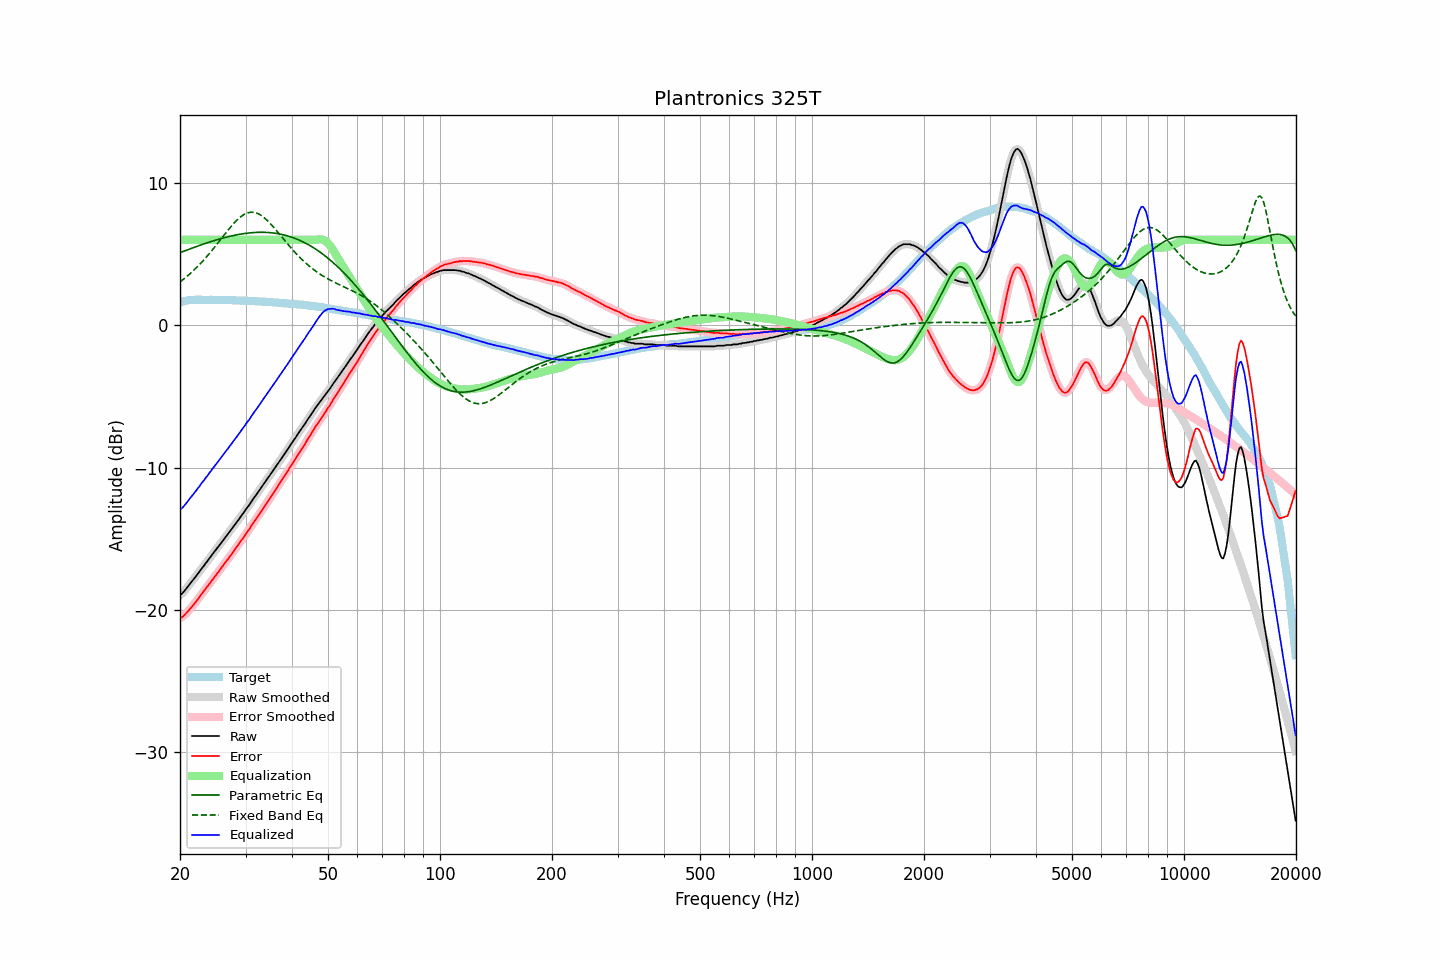

Values plotted in this chart, from the file beside it:
frequency, raw, error, smoothed, error_smoothed, equalization, parametric_eq, fixed_band_eq, equalized_raw, equalized_smoothed, target
20.00, -18.96, -20.57, -18.96, -20.58, 6.00, 5.09, 3.04, -12.96, -12.96, 1.61
20.20, -18.87, -20.51, -18.86, -20.51, 6.00, 5.14, 3.13, -12.87, -12.86, 1.64
20.40, -18.76, -20.44, -18.75, -20.42, 6.00, 5.18, 3.22, -12.76, -12.75, 1.67
20.61, -18.63, -20.32, -18.63, -20.33, 6.00, 5.23, 3.31, -12.63, -12.63, 1.69
20.81, -18.48, -20.21, -18.49, -20.21, 6.00, 5.27, 3.40, -12.48, -12.49, 1.72
21.02, -18.34, -20.09, -18.34, -20.09, 6.00, 5.31, 3.50, -12.34, -12.34, 1.75
21.23, -18.20, -19.96, -18.19, -19.96, 6.00, 5.35, 3.60, -12.20, -12.19, 1.76
21.44, -18.04, -19.82, -18.05, -19.82, 6.00, 5.40, 3.70, -12.04, -12.05, 1.77
21.66, -17.91, -19.69, -17.91, -19.69, 6.00, 5.44, 3.80, -11.91, -11.91, 1.78
21.87, -17.76, -19.55, -17.76, -19.55, 6.00, 5.48, 3.91, -11.76, -11.76, 1.78
22.09, -17.62, -19.42, -17.62, -19.41, 6.00, 5.52, 4.02, -11.62, -11.62, 1.79
22.31, -17.46, -19.26, -17.47, -19.26, 6.00, 5.56, 4.13, -11.46, -11.47, 1.79
22.54, -17.33, -19.12, -17.32, -19.11, 6.00, 5.60, 4.25, -11.33, -11.32, 1.79
22.76, -17.16, -18.95, -17.17, -18.95, 6.00, 5.64, 4.37, -11.16, -11.17, 1.79
22.99, -17.02, -18.80, -17.02, -18.80, 6.00, 5.68, 4.49, -11.02, -11.02, 1.78
23.22, -16.88, -18.66, -16.87, -18.65, 6.00, 5.72, 4.61, -10.88, -10.87, 1.78
23.45, -16.72, -18.50, -16.72, -18.50, 6.00, 5.76, 4.74, -10.72, -10.72, 1.78
23.69, -16.58, -18.36, -16.57, -18.35, 6.00, 5.79, 4.87, -10.58, -10.57, 1.78
23.92, -16.41, -18.19, -16.42, -18.20, 6.00, 5.83, 5.00, -10.41, -10.42, 1.78
24.16, -16.27, -18.06, -16.27, -18.05, 6.00, 5.87, 5.14, -10.27, -10.27, 1.79
24.40, -16.11, -17.90, -16.12, -17.90, 6.00, 5.90, 5.27, -10.11, -10.12, 1.79
24.65, -15.97, -17.75, -15.97, -17.75, 6.00, 5.94, 5.41, -9.97, -9.97, 1.78
24.89, -15.82, -17.60, -15.82, -17.60, 6.00, 5.97, 5.55, -9.82, -9.82, 1.78
25.14, -15.67, -17.45, -15.68, -17.45, 6.00, 6.01, 5.70, -9.67, -9.68, 1.78
25.39, -15.52, -17.30, -15.53, -17.30, 6.00, 6.04, 5.84, -9.52, -9.53, 1.78
25.65, -15.39, -17.16, -15.38, -17.15, 6.00, 6.07, 5.98, -9.39, -9.38, 1.78
25.91, -15.23, -17.00, -15.23, -17.00, 6.00, 6.10, 6.13, -9.23, -9.23, 1.77
26.16, -15.08, -16.85, -15.08, -16.85, 6.00, 6.13, 6.27, -9.08, -9.08, 1.77
26.43, -14.93, -16.69, -14.93, -16.69, 6.00, 6.16, 6.42, -8.93, -8.93, 1.76
26.69, -14.78, -16.54, -14.78, -16.54, 6.00, 6.19, 6.56, -8.78, -8.78, 1.76
26.96, -14.64, -16.40, -14.63, -16.40, 6.00, 6.22, 6.70, -8.64, -8.63, 1.76
27.23, -14.48, -16.24, -14.48, -16.24, 6.00, 6.25, 6.84, -8.48, -8.48, 1.76
27.50, -14.34, -16.10, -14.33, -16.09, 6.00, 6.27, 6.97, -8.34, -8.33, 1.76
27.77, -14.17, -15.93, -14.18, -15.93, 6.00, 6.30, 7.10, -8.17, -8.18, 1.75
28.05, -14.03, -15.78, -14.02, -15.77, 6.00, 6.32, 7.22, -8.03, -8.02, 1.75
28.33, -13.87, -15.60, -13.87, -15.61, 6.00, 6.35, 7.34, -7.87, -7.87, 1.74
28.62, -13.73, -15.47, -13.72, -15.46, 6.00, 6.37, 7.45, -7.73, -7.72, 1.74
28.90, -13.57, -15.30, -13.57, -15.30, 6.00, 6.39, 7.55, -7.57, -7.57, 1.74
29.19, -13.41, -15.13, -13.41, -15.15, 6.00, 6.41, 7.64, -7.41, -7.41, 1.73
29.48, -13.25, -14.99, -13.25, -14.98, 6.00, 6.42, 7.72, -7.25, -7.25, 1.74
29.78, -13.10, -14.82, -13.09, -14.82, 6.00, 6.44, 7.79, -7.10, -7.09, 1.73
30.08, -12.93, -14.65, -12.94, -14.66, 6.00, 6.46, 7.84, -6.93, -6.94, 1.72
30.38, -12.78, -14.49, -12.78, -14.50, 6.00, 6.47, 7.89, -6.78, -6.78, 1.71
30.68, -12.64, -14.35, -12.62, -14.33, 6.00, 6.48, 7.92, -6.64, -6.62, 1.71
30.99, -12.46, -14.16, -12.46, -14.16, 6.00, 6.49, 7.94, -6.46, -6.46, 1.70
31.30, -12.29, -13.99, -12.29, -13.99, 6.00, 6.50, 7.94, -6.29, -6.29, 1.70
31.61, -12.13, -13.82, -12.13, -13.82, 6.00, 6.51, 7.93, -6.13, -6.13, 1.70
31.93, -11.97, -13.66, -11.97, -13.66, 6.00, 6.52, 7.90, -5.97, -5.97, 1.69
32.24, -11.81, -13.49, -11.81, -13.49, 6.00, 6.52, 7.86, -5.81, -5.81, 1.68
32.57, -11.66, -13.33, -11.65, -13.33, 6.00, 6.53, 7.81, -5.66, -5.65, 1.67
32.89, -11.48, -13.16, -11.49, -13.16, 6.00, 6.53, 7.75, -5.48, -5.49, 1.67
33.22, -11.33, -12.99, -11.33, -12.99, 6.00, 6.53, 7.67, -5.33, -5.33, 1.66
33.55, -11.16, -12.82, -11.16, -12.82, 6.00, 6.53, 7.59, -5.16, -5.16, 1.66
33.89, -11.01, -12.65, -11.00, -12.65, 6.00, 6.52, 7.50, -5.01, -5.00, 1.65
34.23, -10.84, -12.48, -10.84, -12.48, 6.00, 6.52, 7.39, -4.84, -4.84, 1.65
34.57, -10.68, -12.31, -10.68, -12.32, 6.00, 6.51, 7.28, -4.68, -4.68, 1.63
34.92, -10.53, -12.15, -10.52, -12.15, 6.00, 6.50, 7.16, -4.53, -4.52, 1.62
35.27, -10.37, -11.99, -10.37, -11.98, 6.00, 6.49, 7.04, -4.37, -4.37, 1.62
35.62, -10.21, -11.82, -10.20, -11.81, 6.00, 6.48, 6.91, -4.21, -4.20, 1.61
35.97, -10.03, -11.63, -10.03, -11.64, 6.00, 6.47, 6.78, -4.03, -4.03, 1.60
... 635 more rows
